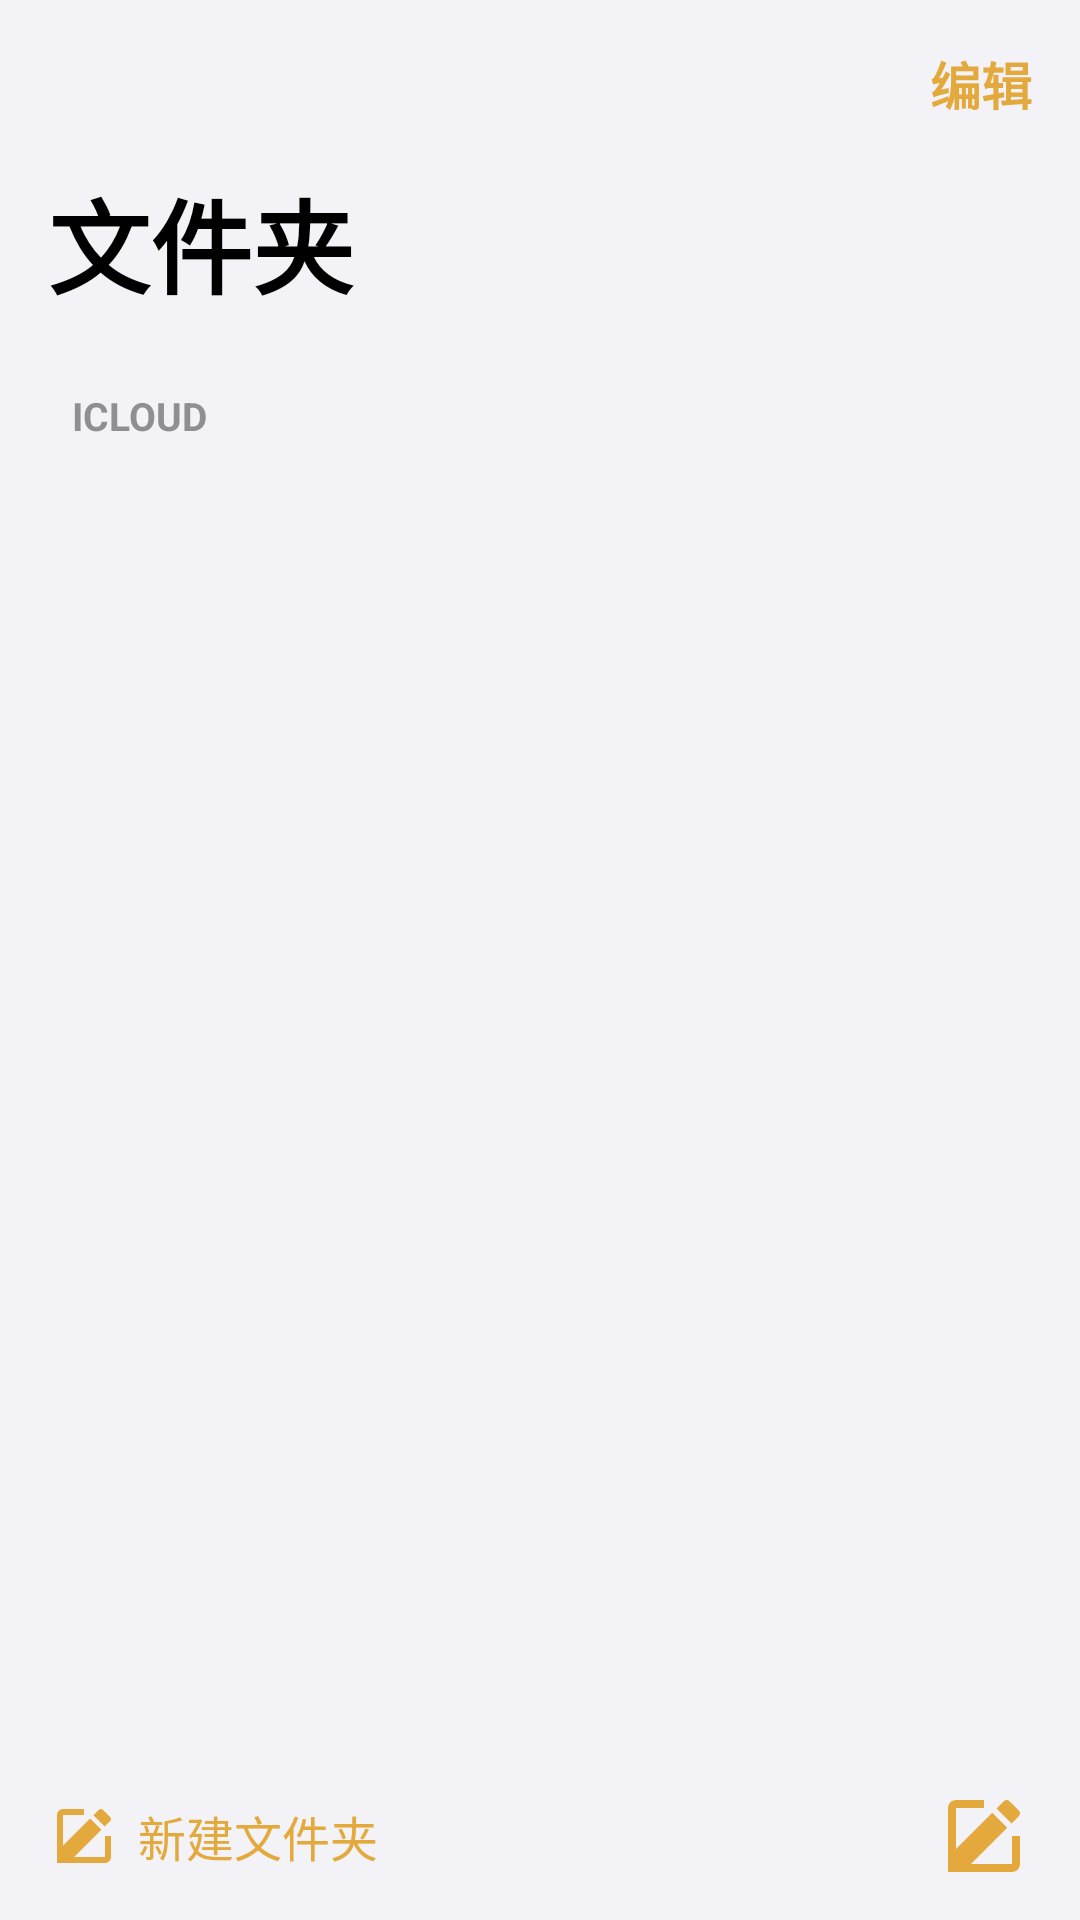

This screen was rendered from an Android layout file. Write that file and the resources it references.
<!-- AndroidManifest.xml: application theme Theme.IosNotes -->
<!-- res/layout/activity_main.xml -->
<?xml version="1.0" encoding="utf-8"?>
<androidx.coordinatorlayout.widget.CoordinatorLayout 
    xmlns:android="http://schemas.android.com/apk/res/android"
    xmlns:app="http://schemas.android.com/apk/res-auto"
    android:layout_width="match_parent"
    android:layout_height="match_parent"
    android:background="@color/ios_bg_grouped">

    
    <com.google.android.material.appbar.AppBarLayout
        android:layout_width="match_parent"
        android:layout_height="wrap_content"
        android:background="@color/ios_bg_grouped"
        app:elevation="0dp">

        <androidx.appcompat.widget.Toolbar
            android:id="@+id/toolbar"
            android:layout_width="match_parent"
            android:layout_height="?attr/actionBarSize"
            app:title=""
            app:contentInsetStart="16dp"
            app:contentInsetEnd="16dp">

            <TextView
                android:id="@+id/btnEdit"
                android:layout_width="wrap_content"
                android:layout_height="wrap_content"
                android:layout_gravity="end"
                android:text="@string/edit"
                android:textColor="@color/ios_yellow"
                android:textSize="17sp"
                android:textStyle="bold" />
        </androidx.appcompat.widget.Toolbar>

        
        <TextView
            android:id="@+id/tvLargeTitle"
            android:layout_width="match_parent"
            android:layout_height="wrap_content"
            android:paddingStart="16dp"
            android:paddingEnd="16dp"
            android:paddingBottom="12dp"
            android:text="@string/folders_title"
            android:textColor="@color/ios_text_primary"
            android:textSize="34sp"
            android:textStyle="bold" />
    </com.google.android.material.appbar.AppBarLayout>

    
    <androidx.core.widget.NestedScrollView
        android:layout_width="match_parent"
        android:layout_height="match_parent"
        android:fillViewport="true"
        app:layout_behavior="@string/appbar_scrolling_view_behavior">

        <LinearLayout
            android:layout_width="match_parent"
            android:layout_height="wrap_content"
            android:orientation="vertical"
            android:paddingBottom="80dp">

            
            <TextView
                android:layout_width="match_parent"
                android:layout_height="wrap_content"
                android:paddingStart="24dp"
                android:paddingTop="12dp"
                android:paddingBottom="6dp"
                android:text="@string/icloud"
                android:textAllCaps="true"
                android:textColor="@color/ios_text_secondary"
                android:textSize="13sp"
                android:textStyle="bold" />

            
            <androidx.cardview.widget.CardView
                android:layout_width="match_parent"
                android:layout_height="wrap_content"
                style="@style/IosGroupedCard">

                <androidx.recyclerview.widget.RecyclerView
                    android:id="@+id/rvFolders"
                    android:layout_width="match_parent"
                    android:layout_height="wrap_content"
                    android:nestedScrollingEnabled="false" />
            </androidx.cardview.widget.CardView>
        </LinearLayout>
    </androidx.core.widget.NestedScrollView>

    
    <LinearLayout
        android:layout_width="match_parent"
        android:layout_height="56dp"
        android:layout_gravity="bottom"
        android:background="@color/ios_bg_grouped"
        android:gravity="center_vertical"
        android:orientation="horizontal"
        android:paddingStart="16dp"
        android:paddingEnd="16dp">

        <TextView
            android:id="@+id/btnNewFolder"
            android:layout_width="0dp"
            android:layout_height="wrap_content"
            android:layout_weight="1"
            android:drawableStart="@drawable/ic_pencil_square"
            android:drawablePadding="6dp"
            android:gravity="center_vertical"
            android:text="@string/new_folder"
            android:textColor="@color/ios_yellow"
            android:textSize="16sp" />

        <ImageView
            android:id="@+id/btnQuickNewNote"
            android:layout_width="32dp"
            android:layout_height="32dp"
            android:src="@drawable/ic_pencil_square"
            android:contentDescription="@string/all_notes" />
    </LinearLayout>

</androidx.coordinatorlayout.widget.CoordinatorLayout>
<!-- resources referenced by this layout -->
<resources>
  <color name="ios_bg_grouped">#F2F2F7</color>
  <color name="ios_text_primary">#000000</color>
  <color name="ios_text_secondary">#8E8E93</color>
  <color name="ios_yellow">#E4A93C</color>
  <!-- drawable ic_pencil_square (drawable) -->
  <?xml version="1.0" encoding="utf-8"?>
  <vector xmlns:android="http://schemas.android.com/apk/res/android"
      android:width="24dp"
      android:height="24dp"
      android:viewportWidth="24"
      android:viewportHeight="24">
      <path
          android:fillColor="@color/ios_yellow"
          android:pathData="M3,17.25V21h3.75L17.81,9.94l-3.75,-3.75L3,17.25zM20.71,7.04c0.39,-0.39 0.39,-1.02 0,-1.41l-2.34,-2.34c-0.39,-0.39 -1.02,-0.39 -1.41,0l-1.83,1.83 3.75,3.75 1.83,-1.83z" />
      <path
          android:fillColor="@color/ios_yellow"
          android:pathData="M19,19H5V5h7V3H5c-1.1,0 -2,0.9 -2,2v14c0,1.1 0.9,2 2,2h14c1.1,0 2,-0.9 2,-2v-7h-2v7z" />
  </vector>
  <string name="all_notes">全部备忘录</string>
  <string name="edit">编辑</string>
  <string name="folders_title">文件夹</string>
  <string name="icloud">iCloud</string>
  <string name="new_folder">新建文件夹</string>
  <style name="IosGroupedCard">
          <item name="cardCornerRadius">@dimen/ios_card_corner_radius</item>
          <item name="cardElevation">@dimen/ios_card_elevation</item>
          <item name="cardBackgroundColor">@color/ios_card_bg</item>
          <item name="android:layout_marginStart">@dimen/ios_margin_horizontal</item>
          <item name="android:layout_marginEnd">@dimen/ios_margin_horizontal</item>
      </style>
  <style name="Theme.IosNotes" parent="Theme.MaterialComponents.DayNight.NoActionBar">
          
          <item name="colorPrimary">@color/ios_yellow</item>
          <item name="colorPrimaryVariant">@color/ios_yellow_dark</item>
          <item name="colorOnPrimary">@color/white</item>
          <item name="colorSecondary">@color/ios_yellow</item>
          <item name="android:windowBackground">@color/ios_bg_grouped</item>
          <item name="android:statusBarColor">@color/ios_bg_grouped</item>
          <item name="android:windowLightStatusBar" tools:targetApi="m">true</item>
          <item name="android:navigationBarColor">@color/ios_bg_grouped</item>
      </style>
  <dimen name="ios_card_corner_radius">12dp</dimen>
  <dimen name="ios_card_elevation">1dp</dimen>
  <color name="ios_card_bg">#FFFFFF</color>
  <dimen name="ios_margin_horizontal">16dp</dimen>
  <color name="ios_yellow_dark">#C28E2E</color>
  <color name="white">#FFFFFF</color>
</resources>
